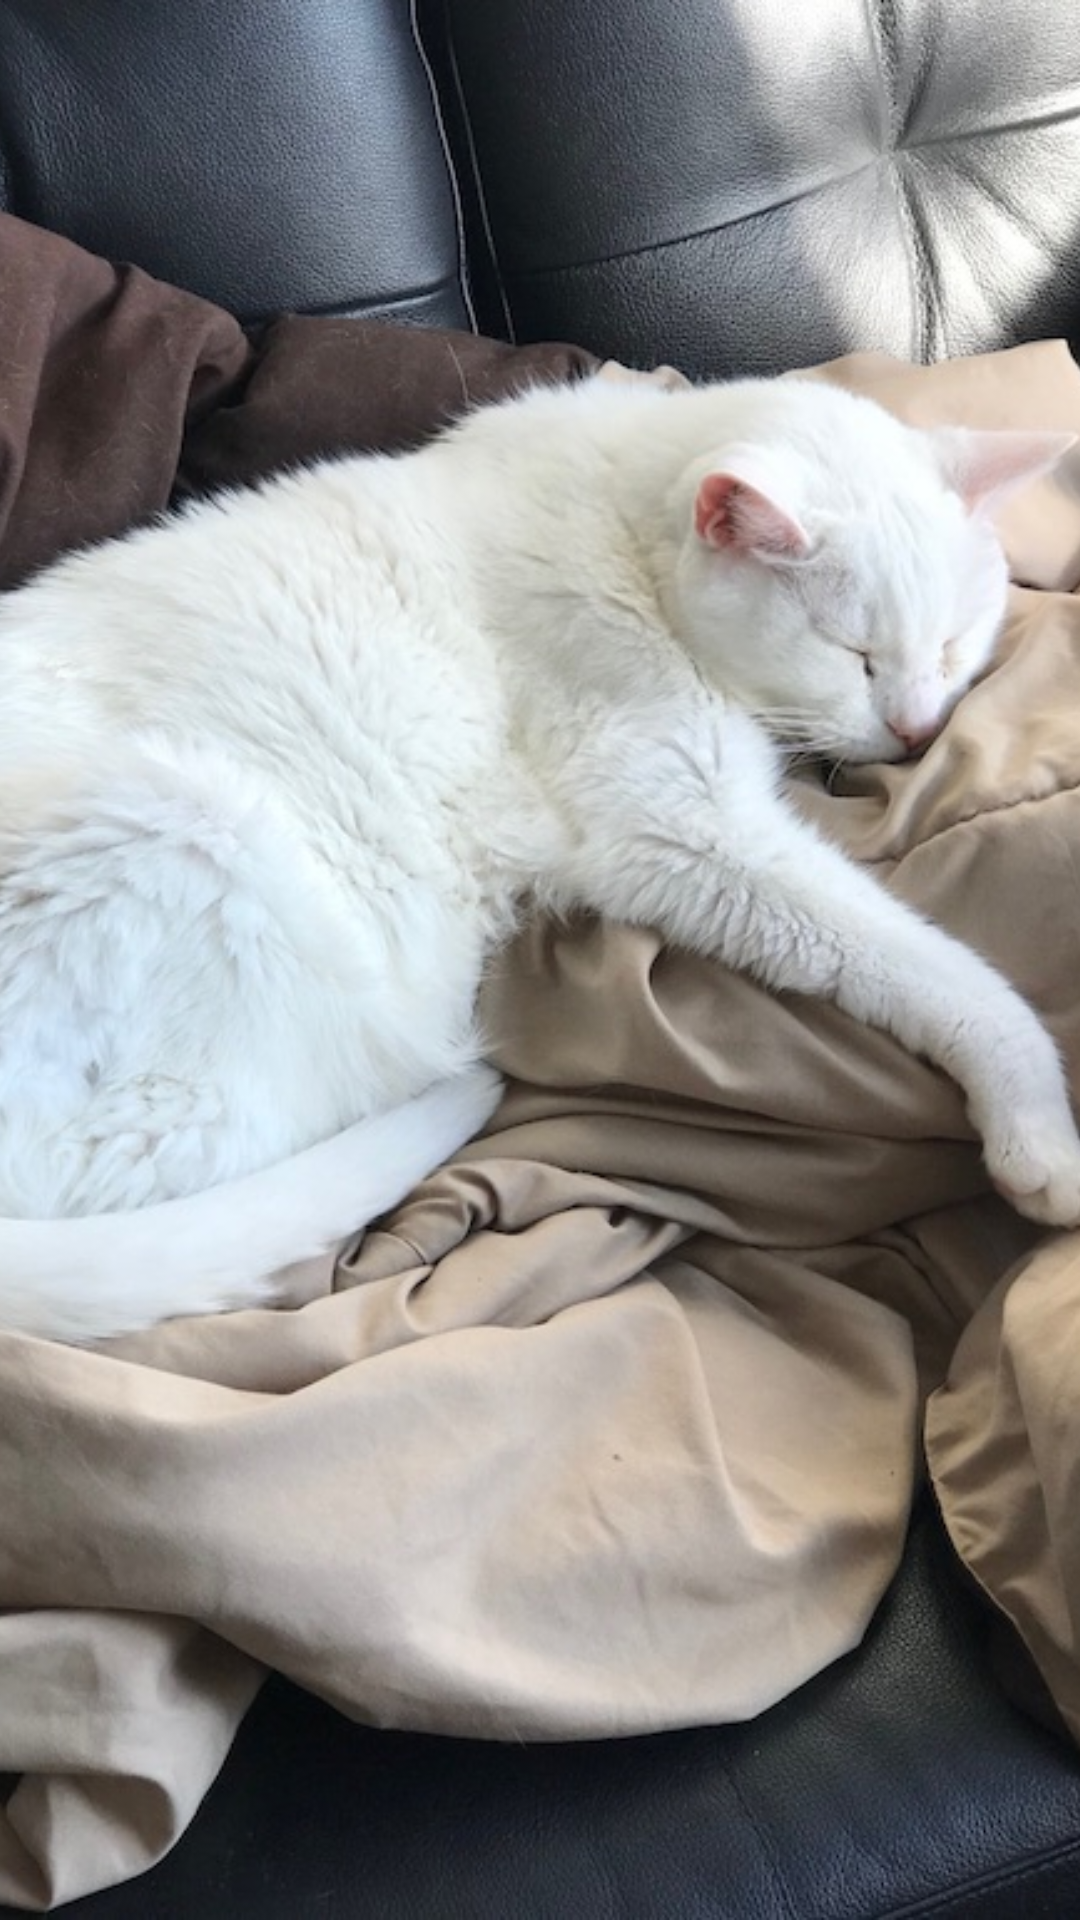

Here is an Android app screen rendered from its layout file. Give the layout XML and the strings, colors and styles it references.
<!-- AndroidManifest.xml: application theme AppTheme -->
<!-- res/layout/activity_web_view.xml -->
<FrameLayout xmlns:android="http://schemas.android.com/apk/res/android"
    xmlns:tools="http://schemas.android.com/tools"
    android:id="@+id/content_view"
    android:layout_width="match_parent"
    android:layout_height="match_parent"
    android:background="#0099cc"
    android:keepScreenOn="true"
    tools:context="com.example.lookingatyou.WebViewActivity">

    <WebView
        android:id="@+id/web_view"
        android:layout_width="match_parent"
        android:layout_height="match_parent" />

    <TextureView
        android:id="@+id/video_view_0"
        android:layout_width="match_parent"
        android:layout_height="match_parent"
        android:alpha="0"/>
    <TextureView
        android:id="@+id/video_view_1"
        android:layout_width="match_parent"
        android:layout_height="match_parent"
        android:alpha="0"/>

    <ImageView
        android:id="@+id/loading_image"
        android:layout_width="match_parent"
        android:layout_height="match_parent"
        android:src="@drawable/loading"
        android:scaleType="centerCrop"
        android:contentDescription="@null" />

</FrameLayout>
<!-- resources referenced by this layout -->
<resources>
  <!-- drawable loading: jpg bitmap (drawable, 235629 bytes) -->
  <style name="AppTheme" parent="@android:style/Theme.NoTitleBar.Fullscreen">
          
          <item name="colorPrimary">@color/colorPrimary</item>
          <item name="colorPrimaryDark">@color/colorPrimaryDark</item>
          <item name="colorAccent">@color/colorAccent</item>
          <item name="android:actionBarStyle">@style/FullscreenActionBarStyle</item>
          <item name="android:windowBackground">@null</item>
      </style>
  <style name="FullscreenActionBarStyle" parent="Widget.AppCompat.ActionBar">
          <item name="android:background">@color/black_overlay</item>
      </style>
  <!-- not gathered from this repository: default colours our renderer supplied (Android Studio template values) -->
  <color name="colorPrimary">#FF6200EE</color>
  <color name="colorPrimaryDark">#FF3700B3</color>
  <color name="colorAccent">#FF03DAC5</color>
</resources>
